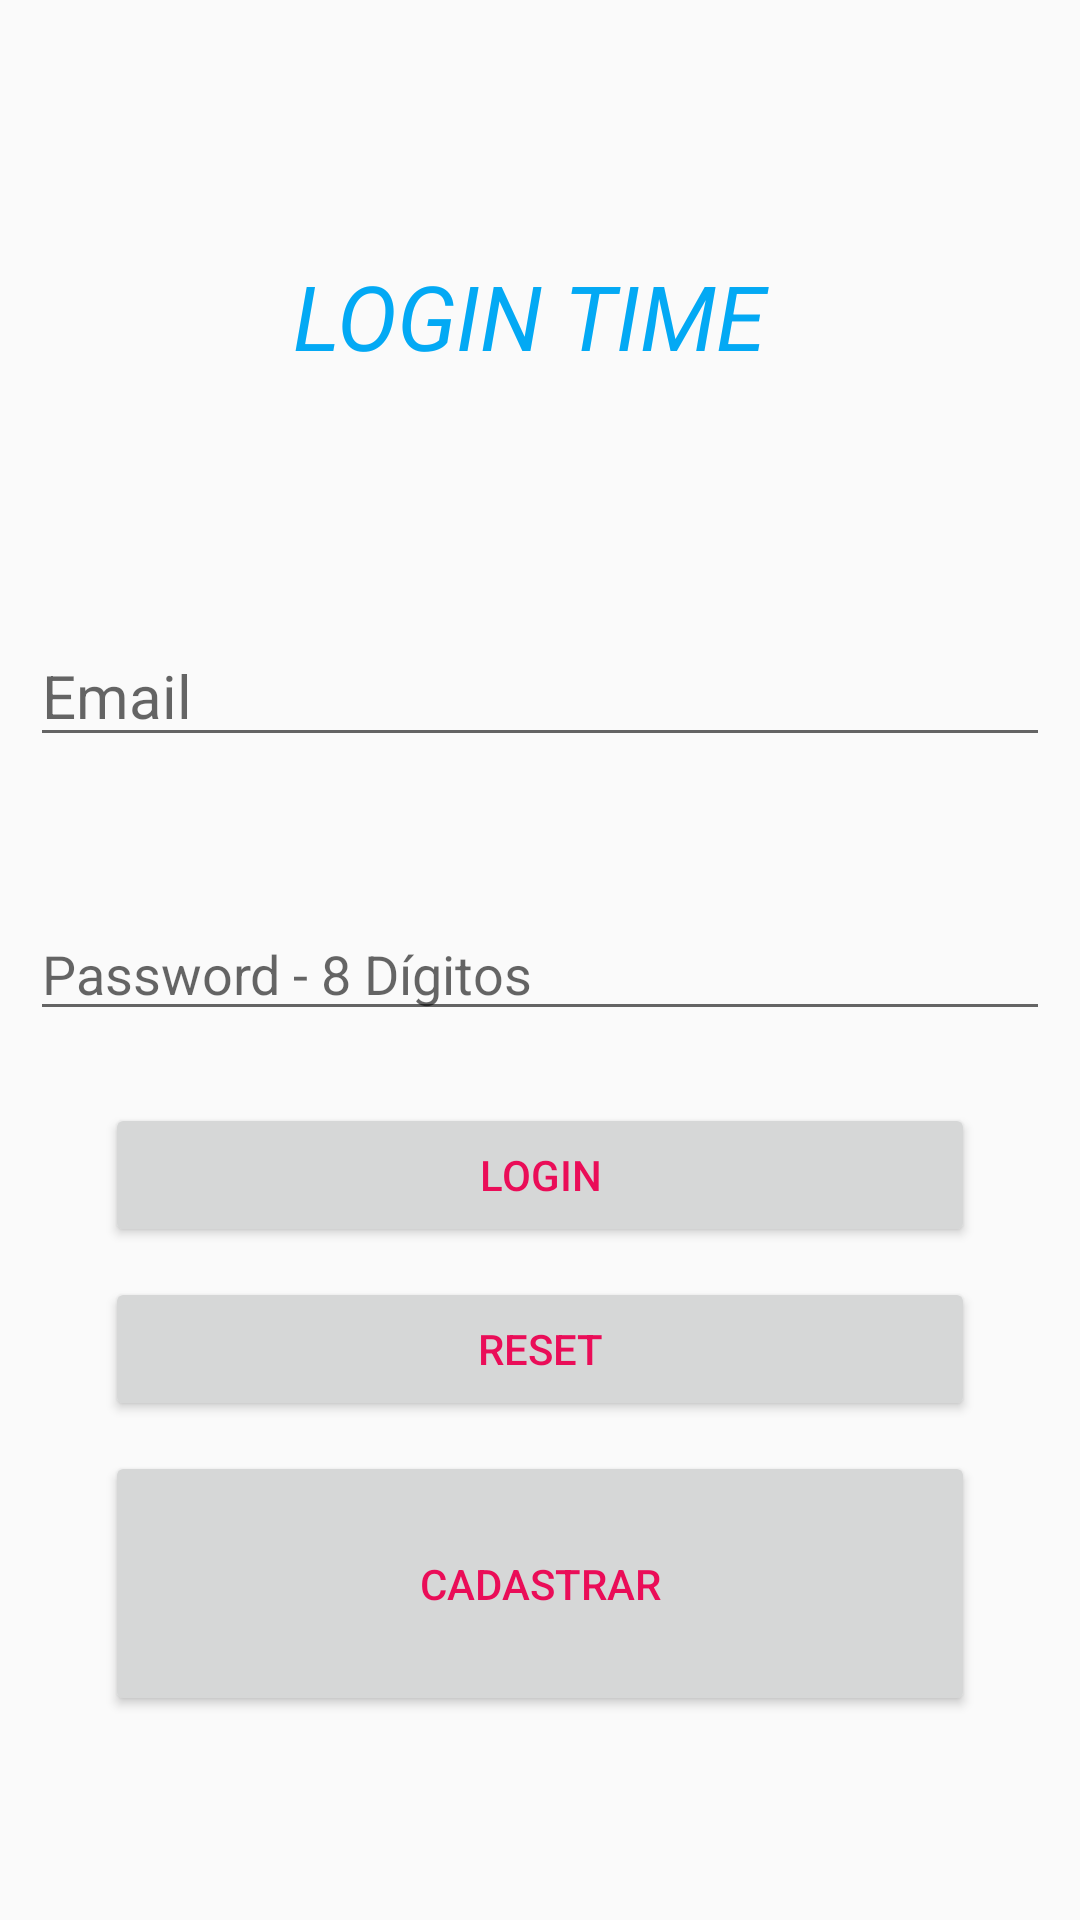

The Android layout XML behind this screen, and the referenced resources:
<!-- AndroidManifest.xml: application theme AppTheme -->
<!-- res/layout/activity_main.xml -->
<?xml version="1.0" encoding="utf-8"?>
<RelativeLayout xmlns:android="http://schemas.android.com/apk/res/android"
    xmlns:app="http://schemas.android.com/apk/res-auto"
    xmlns:tools="http://schemas.android.com/tools"
    android:layout_width="match_parent"
    android:layout_height="match_parent"
    android:orientation="vertical"
    tools:context=".views.LoginActivity"
    android:padding="5dp">

    <TextView
        android:id="@+id/logo"
        style="@style/AppLogo"
        android:layout_width="match_parent"
        android:layout_height="wrap_content"
        android:layout_alignParentStart="true"
        android:layout_alignParentLeft="true"
        android:layout_alignParentTop="true"
        android:layout_alignParentEnd="true"
        android:layout_alignParentRight="true"
        android:layout_marginStart="30dp"
        android:layout_marginLeft="30dp"
        android:layout_marginTop="80dp"
        android:layout_marginEnd="30dp"
        android:layout_marginRight="30dp"
        android:text="Login Time "
        app:layout_constraintBottom_toBottomOf="parent"
        app:layout_constraintLeft_toLeftOf="parent"
        app:layout_constraintRight_toRightOf="parent" />

    <EditText
        android:id="@+id/activity_email_Login"
        android:layout_width="match_parent"
        android:layout_height="wrap_content"
        android:layout_below="@+id/logo"
        android:textAllCaps="true"
        android:autofillHints="name"
        android:inputType="textEmailAddress"
        android:layout_alignParentStart="true"
        android:layout_alignParentLeft="true"
        android:layout_alignParentEnd="true"
        android:layout_alignParentRight="true"
        android:layout_marginStart="5dp"
        android:singleLine="true"
        android:maxLength="25"
        android:layout_marginLeft="5dp"
        android:layout_marginTop="83dp"
        android:layout_marginEnd="5dp"
        android:layout_marginRight="30dp"
        android:hint="Email"
        android:textSize="20sp" />

    <EditText
        android:id="@+id/activity_password_Login"
        android:layout_width="match_parent"
        android:layout_height="wrap_content"
        android:layout_below="@+id/activity_email_Login"
        android:hint="Password - 8 Dígitos"
        android:inputType="textPassword"
        android:maxLength="8"
        android:autofillHints="password"
        android:textAllCaps="true"
        android:layout_alignParentStart="true"
        android:layout_alignParentLeft="true"
        android:layout_alignParentEnd="true"
        android:layout_alignParentRight="true"
        android:layout_marginStart="5dp"
        android:layout_marginLeft="5dp"
        android:layout_marginTop="50dp"
        android:layout_marginEnd="5dp"
        android:layout_marginRight="5dp" />


    <Button
        android:id="@+id/activity_button_Login"
        android:layout_width="match_parent"
        android:layout_height="wrap_content"
        android:layout_below="@+id/activity_password_Login"
        android:layout_alignParentStart="true"
        android:layout_alignParentLeft="true"
        android:layout_alignParentEnd="true"
        android:layout_alignParentRight="true"
        android:layout_marginStart="30dp"
        android:layout_marginLeft="30dp"
        android:layout_marginTop="24dp"
        android:layout_marginEnd="30dp"
        android:layout_marginRight="30dp"
        android:text="Login"
        android:textAllCaps="true"
        android:textColor="@color/colorPrimaryDark" />

    <Button
        android:id="@+id/activity_button_reset_Login"
        android:layout_width="match_parent"
        android:layout_height="wrap_content"
        android:layout_below="@+id/activity_button_Login"
        android:layout_alignParentStart="true"
        android:layout_alignParentLeft="true"
        android:layout_alignParentEnd="true"
        android:layout_alignParentRight="true"
        android:layout_marginStart="30dp"
        android:layout_marginLeft="30dp"
        android:layout_marginTop="10dp"
        android:layout_marginEnd="30dp"
        android:layout_marginRight="30dp"
        android:text="Reset"
        android:textAllCaps="true"
        android:textColor="@color/colorPrimaryDark" />


    <Button
        android:id="@+id/activity_button_create_Login"
        android:layout_width="match_parent"
        android:layout_height="wrap_content"
        android:layout_below="@+id/activity_button_reset_Login"
        android:layout_alignParentStart="true"
        android:layout_alignParentLeft="true"
        android:layout_alignParentEnd="true"
        android:layout_alignParentRight="true"
        android:layout_alignParentBottom="true"
        android:layout_marginStart="30dp"
        android:layout_marginLeft="30dp"
        android:layout_marginTop="10dp"
        android:layout_marginEnd="30dp"
        android:layout_marginRight="30dp"
        android:layout_marginBottom="63dp"
        android:text="Cadastrar"
        android:textAllCaps="true"
        android:textColor="@color/colorPrimaryDark" />

</RelativeLayout>
<!-- resources referenced by this layout -->
<resources>
  <color name="colorPrimaryDark">#EA0D58</color>
  <style name="AppLogo" parent="Theme.AppCompat.DayNight">
  
          <item name="textAllCaps">true</item>
          <item name="android:gravity">center</item>
          <item name="android:layout_marginTop">50dp</item>
          <item name="android:textStyle">italic</item>
          <item name="android:textSize">30sp</item>
          <item name="android:textColor">@color/colorLogo</item>
      </style>
  <style name="AppTheme" parent="Theme.AppCompat.Light">
          
          <item name="colorPrimary">@color/colorPrimary</item>
          <item name="colorPrimaryDark">@color/colorPrimaryDark</item>
          <item name="colorAccent">@color/colorAccent</item>
      </style>
  <color name="colorLogo">#FF03A9F4</color>
  <color name="colorPrimary">#6200EE</color>
  <color name="colorAccent">#03FD2B</color>
</resources>
